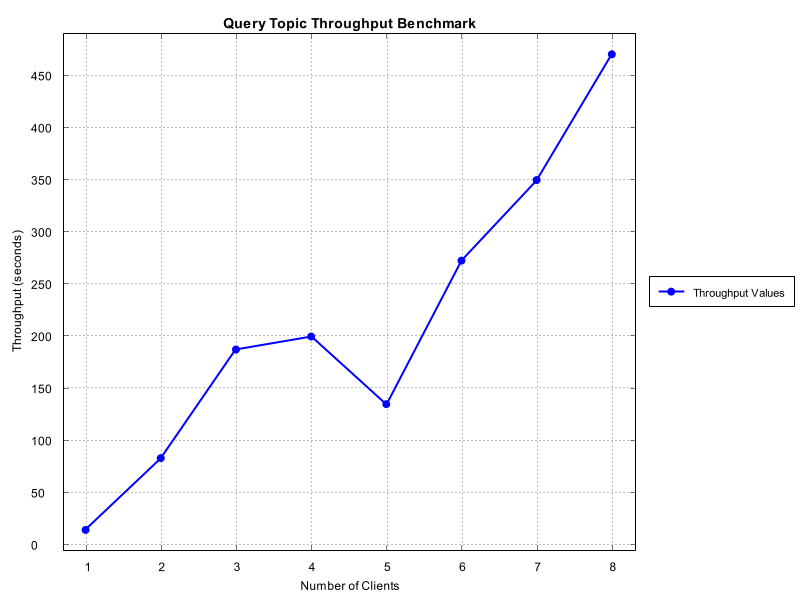

Source data for this figure (header and first rows):
Number of Clients, Time Taken (seconds)
1, 14.49
2, 83.33
3, 187.5
4, 200.0
5, 135.1
6, 272.7
7, 350.0
8, 470.6
